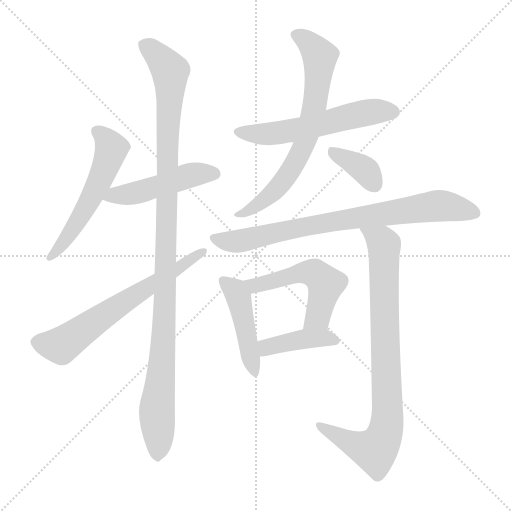
t = 0.00 s
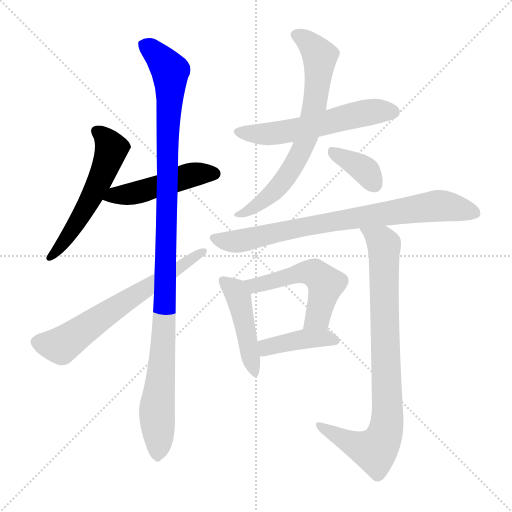
t = 1.85 s
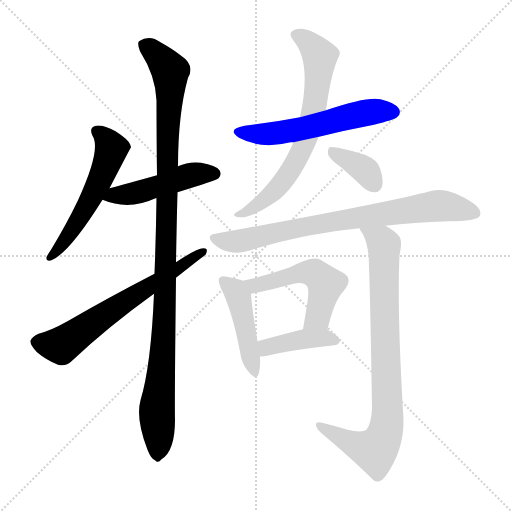
t = 3.70 s
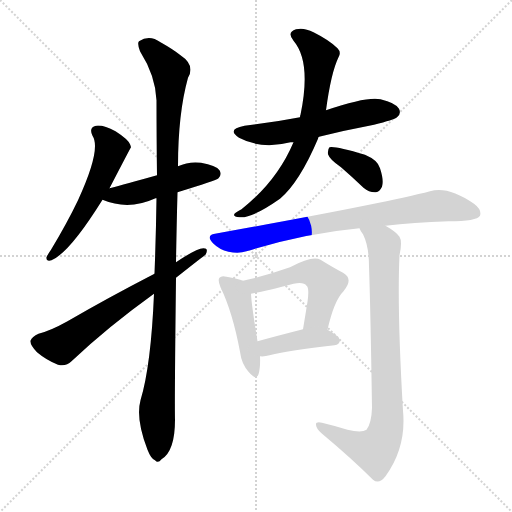
t = 5.55 s
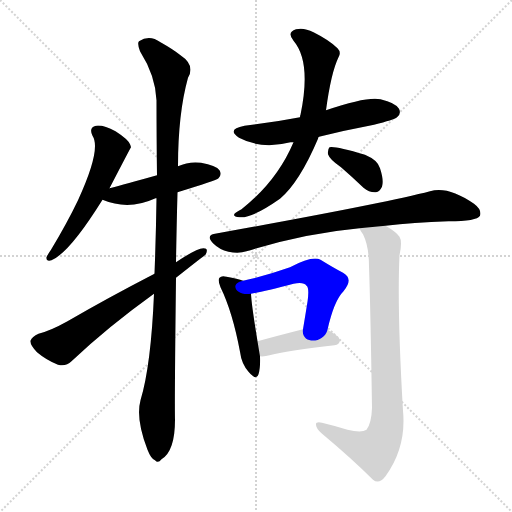
t = 7.40 s
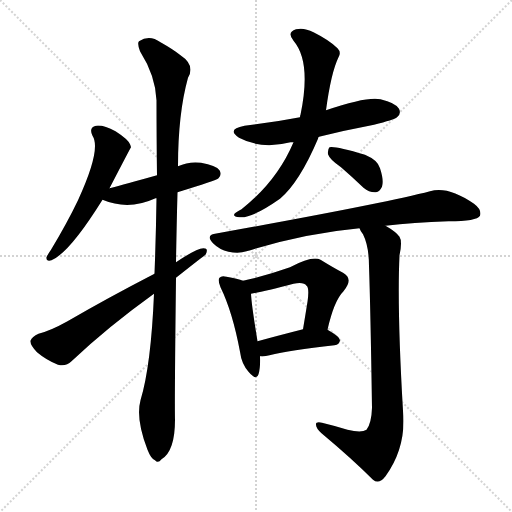
t = 9.25 s

The animated SVG that drew these frames (rendered in a browser with its animation timeline set to each time). Animation: 12 CSS @keyframes rules; one cycle of 9.25 s.

<svg version="1.1" viewBox="0 0 1024 1024" xmlns="http://www.w3.org/2000/svg">
  <g stroke="lightgray" stroke-dasharray="1,1" stroke-width="1" transform="scale(4, 4)">
    <line x1="0" y1="0" x2="256" y2="256"></line>
    <line x1="256" y1="0" x2="0" y2="256"></line>
    <line x1="128" y1="0" x2="128" y2="256"></line>
    <line x1="0" y1="128" x2="256" y2="128"></line>
  </g>
<g transform="scale(1, -1) translate(0, -900)">
   <style type="text/css">
    @keyframes keyframes0 {
      from {
       stroke: blue;
       stroke-dashoffset: 554;
       stroke-width: 128;
       }
       64% {
       animation-timing-function: step-end;
       stroke: blue;
       stroke-dashoffset: 0;
       stroke-width: 128;
       }
       to {
       stroke: black;
       stroke-width: 1024;
       }
       }
       #make-me-a-hanzi-animation-0 {
         animation: keyframes0 0.700846s both;
         animation-delay: 0.000000s;
         animation-timing-function: linear;
       }
    @keyframes keyframes1 {
      from {
       stroke: blue;
       stroke-dashoffset: 479;
       stroke-width: 128;
       }
       61% {
       animation-timing-function: step-end;
       stroke: blue;
       stroke-dashoffset: 0;
       stroke-width: 128;
       }
       to {
       stroke: black;
       stroke-width: 1024;
       }
       }
       #make-me-a-hanzi-animation-1 {
         animation: keyframes1 0.639811s both;
         animation-delay: 0.700846s;
         animation-timing-function: linear;
       }
    @keyframes keyframes2 {
      from {
       stroke: blue;
       stroke-dashoffset: 1096;
       stroke-width: 128;
       }
       78% {
       animation-timing-function: step-end;
       stroke: blue;
       stroke-dashoffset: 0;
       stroke-width: 128;
       }
       to {
       stroke: black;
       stroke-width: 1024;
       }
       }
       #make-me-a-hanzi-animation-2 {
         animation: keyframes2 1.141927s both;
         animation-delay: 1.340658s;
         animation-timing-function: linear;
       }
    @keyframes keyframes3 {
      from {
       stroke: blue;
       stroke-dashoffset: 646;
       stroke-width: 128;
       }
       68% {
       animation-timing-function: step-end;
       stroke: blue;
       stroke-dashoffset: 0;
       stroke-width: 128;
       }
       to {
       stroke: black;
       stroke-width: 1024;
       }
       }
       #make-me-a-hanzi-animation-3 {
         animation: keyframes3 0.775716s both;
         animation-delay: 2.482585s;
         animation-timing-function: linear;
       }
    @keyframes keyframes4 {
      from {
       stroke: blue;
       stroke-dashoffset: 567;
       stroke-width: 128;
       }
       65% {
       animation-timing-function: step-end;
       stroke: blue;
       stroke-dashoffset: 0;
       stroke-width: 128;
       }
       to {
       stroke: black;
       stroke-width: 1024;
       }
       }
       #make-me-a-hanzi-animation-4 {
         animation: keyframes4 0.711426s both;
         animation-delay: 3.258301s;
         animation-timing-function: linear;
       }
    @keyframes keyframes5 {
      from {
       stroke: blue;
       stroke-dashoffset: 699;
       stroke-width: 128;
       }
       69% {
       animation-timing-function: step-end;
       stroke: blue;
       stroke-dashoffset: 0;
       stroke-width: 128;
       }
       to {
       stroke: black;
       stroke-width: 1024;
       }
       }
       #make-me-a-hanzi-animation-5 {
         animation: keyframes5 0.818848s both;
         animation-delay: 3.969727s;
         animation-timing-function: linear;
       }
    @keyframes keyframes6 {
      from {
       stroke: blue;
       stroke-dashoffset: 365;
       stroke-width: 128;
       }
       54% {
       animation-timing-function: step-end;
       stroke: blue;
       stroke-dashoffset: 0;
       stroke-width: 128;
       }
       to {
       stroke: black;
       stroke-width: 1024;
       }
       }
       #make-me-a-hanzi-animation-6 {
         animation: keyframes6 0.547038s both;
         animation-delay: 4.788574s;
         animation-timing-function: linear;
       }
    @keyframes keyframes7 {
      from {
       stroke: blue;
       stroke-dashoffset: 786;
       stroke-width: 128;
       }
       72% {
       animation-timing-function: step-end;
       stroke: blue;
       stroke-dashoffset: 0;
       stroke-width: 128;
       }
       to {
       stroke: black;
       stroke-width: 1024;
       }
       }
       #make-me-a-hanzi-animation-7 {
         animation: keyframes7 0.889648s both;
         animation-delay: 5.335612s;
         animation-timing-function: linear;
       }
    @keyframes keyframes8 {
      from {
       stroke: blue;
       stroke-dashoffset: 455;
       stroke-width: 128;
       }
       60% {
       animation-timing-function: step-end;
       stroke: blue;
       stroke-dashoffset: 0;
       stroke-width: 128;
       }
       to {
       stroke: black;
       stroke-width: 1024;
       }
       }
       #make-me-a-hanzi-animation-8 {
         animation: keyframes8 0.620280s both;
         animation-delay: 6.225260s;
         animation-timing-function: linear;
       }
    @keyframes keyframes9 {
      from {
       stroke: blue;
       stroke-dashoffset: 524;
       stroke-width: 128;
       }
       63% {
       animation-timing-function: step-end;
       stroke: blue;
       stroke-dashoffset: 0;
       stroke-width: 128;
       }
       to {
       stroke: black;
       stroke-width: 1024;
       }
       }
       #make-me-a-hanzi-animation-9 {
         animation: keyframes9 0.676432s both;
         animation-delay: 6.845540s;
         animation-timing-function: linear;
       }
    @keyframes keyframes10 {
      from {
       stroke: blue;
       stroke-dashoffset: 409;
       stroke-width: 128;
       }
       57% {
       animation-timing-function: step-end;
       stroke: blue;
       stroke-dashoffset: 0;
       stroke-width: 128;
       }
       to {
       stroke: black;
       stroke-width: 1024;
       }
       }
       #make-me-a-hanzi-animation-10 {
         animation: keyframes10 0.582845s both;
         animation-delay: 7.521973s;
         animation-timing-function: linear;
       }
    @keyframes keyframes11 {
      from {
       stroke: blue;
       stroke-dashoffset: 847;
       stroke-width: 128;
       }
       73% {
       animation-timing-function: step-end;
       stroke: blue;
       stroke-dashoffset: 0;
       stroke-width: 128;
       }
       to {
       stroke: black;
       stroke-width: 1024;
       }
       }
       #make-me-a-hanzi-animation-11 {
         animation: keyframes11 0.939290s both;
         animation-delay: 8.104818s;
         animation-timing-function: linear;
       }
</style>
<path d="M 219.0 523.5 Q 261.0 604.5 262.0 605.5 Q 261.0 609.5 260.0 611.5 Q 256.0 621.5 231.0 637.5 Q 207.0 650.5 192.0 648.5 Q 177.0 645.5 185.0 628.5 Q 203.0 601.5 156.0 499.5 Q 134.0 453.5 102.0 400.5 Q 95.0 390.5 93.0 385.5 Q 92.0 376.5 103.0 379.5 Q 139.0 394.5 205.0 500.5 L 219.0 523.5 Z" fill="lightgray"></path> 
<path d="M 355.0 515.5 Q 433.0 539.5 437.0 543.5 Q 444.0 550.5 439.0 559.5 Q 432.0 569.5 402.0 574.5 Q 377.0 577.5 356.0 567.5 L 314.0 549.5 Q 250.0 531.5 219.0 523.5 C 190.0 515.5 177.0 511.5 205.0 500.5 Q 257.0 478.5 311.0 503.5 L 313.0 503.5 L 355.0 515.5 Z" fill="lightgray"></path> 
<path d="M 308.0 312.5 Q 302.0 168.5 281.0 99.5 Q 271.0 62.5 295.0 0.5 Q 302.0 -17.5 310.0 -20.5 Q 316.0 -27.5 323.0 -18.5 Q 350.0 -2.5 350.0 60.5 Q 349.0 97.5 352.0 344.5 L 352.0 375.5 Q 353.0 439.5 355.0 515.5 L 356.0 567.5 Q 356.0 672.5 376.0 744.5 Q 391.0 769.5 361.0 789.5 Q 346.0 801.5 321.0 815.5 Q 299.0 831.5 278.0 817.5 Q 274.0 813.5 280.0 797.5 Q 311.0 748.5 313.0 699.5 Q 313.0 629.5 314.0 549.5 L 313.0 503.5 Q 312.0 430.5 309.0 352.5 L 308.0 312.5 Z" fill="lightgray"></path> 
<path d="M 309.0 352.5 Q 216.0 304.5 135.0 257.5 Q 101.0 238.5 77.0 232.5 Q 64.0 226.5 61.0 218.5 Q 60.0 209.5 74.0 195.5 Q 93.0 179.5 116.0 170.5 Q 132.0 166.5 143.0 177.5 Q 216.0 246.5 308.0 312.5 L 352.0 344.5 Q 409.0 389.5 411.0 390.5 Q 418.0 403.5 407.0 403.5 Q 392.0 402.5 352.0 375.5 L 309.0 352.5 Z" fill="lightgray"></path> 
<path d="M 638.0 626.5 Q 690.0 639.5 748.0 650.5 Q 788.0 660.5 794.0 665.5 Q 803.0 672.5 798.0 682.5 Q 791.0 694.5 761.0 701.5 Q 734.0 707.5 652.0 679.5 L 600.0 665.5 Q 548.0 655.5 489.0 648.5 Q 452.0 641.5 478.0 624.5 Q 523.0 600.5 581.0 615.5 Q 582.0 615.5 587.0 615.5 L 638.0 626.5 Z" fill="lightgray"></path> 
<path d="M 587.0 615.5 Q 554.0 537.5 483.0 481.5 Q 471.0 475.5 469.0 472.5 Q 465.0 466.5 479.0 465.5 Q 503.0 462.5 560.0 502.5 Q 599.0 535.5 636.0 622.5 Q 636.0 625.5 638.0 626.5 L 652.0 679.5 Q 662.0 754.5 677.0 785.5 Q 683.0 795.5 675.0 803.5 Q 659.0 819.5 627.0 835.5 Q 608.0 845.5 592.0 841.5 Q 573.0 835.5 587.0 818.5 Q 623.0 776.5 601.0 670.5 Q 600.0 669.5 600.0 665.5 L 587.0 615.5 Z" fill="lightgray"></path> 
<path d="M 682.0 565.5 Q 704.0 546.5 727.0 524.5 Q 739.0 514.5 752.0 515.5 Q 759.0 516.5 764.0 526.5 Q 768.0 539.5 760.0 563.5 Q 756.0 579.5 730.0 590.5 Q 669.0 608.5 659.0 605.5 Q 655.0 601.5 656.0 591.5 Q 659.0 581.5 682.0 565.5 Z" fill="lightgray"></path> 
<path d="M 771.0 448.5 Q 826.0 455.5 897.0 457.5 Q 954.0 457.5 960.0 468.5 Q 964.0 480.5 948.0 492.5 Q 896.0 528.5 860.0 517.5 Q 769.0 493.5 430.0 432.5 Q 411.0 429.5 426.0 413.5 Q 439.0 400.5 457.0 396.5 Q 478.0 392.5 493.0 397.5 Q 610.0 433.5 719.0 443.5 L 771.0 448.5 Z" fill="lightgray"></path> 
<path d="M 486.0 338.5 Q 476.0 342.5 453.0 346.5 Q 443.0 349.5 439.0 344.5 Q 435.0 340.5 441.0 325.5 Q 465.0 276.5 480.0 196.5 Q 483.0 172.5 497.0 156.5 Q 513.0 137.5 517.0 151.5 Q 521.0 164.5 520.0 187.5 L 515.0 217.5 Q 503.0 290.5 502.0 312.5 C 501.0 333.5 501.0 333.5 486.0 338.5 Z" fill="lightgray"></path> 
<path d="M 655.0 240.5 Q 668.0 298.5 687.0 317.5 Q 708.0 342.5 686.0 354.5 Q 667.0 364.5 641.0 380.5 Q 625.0 389.5 580.0 365.5 Q 529.0 347.5 486.0 338.5 C 457.0 332.5 473.0 307.5 502.0 312.5 Q 526.0 316.5 587.0 332.5 Q 608.0 336.5 613.0 328.5 Q 619.0 324.5 615.0 296.5 Q 611.0 271.5 606.0 241.5 C 601.0 211.5 648.0 211.5 655.0 240.5 Z" fill="lightgray"></path> 
<path d="M 520.0 187.5 Q 529.0 186.5 539.0 189.5 Q 579.0 199.5 669.0 209.5 Q 679.0 210.5 680.0 219.5 Q 680.0 226.5 655.0 240.5 C 639.0 249.5 635.0 248.5 606.0 241.5 Q 555.0 228.5 515.0 217.5 C 486.0 209.5 490.0 188.5 520.0 187.5 Z" fill="lightgray"></path> 
<path d="M 695.0 40.5 Q 673.0 47.5 644.0 54.5 Q 631.0 57.5 632.0 50.5 Q 632.0 43.5 643.0 33.5 Q 704.0 -17.5 746.0 -59.5 Q 758.0 -69.5 771.0 -52.5 Q 813.0 5.5 806.0 78.5 Q 794.0 282.5 799.0 389.5 Q 805.0 417.5 799.0 426.5 Q 792.0 436.5 771.0 448.5 C 746.0 464.5 705.0 469.5 719.0 443.5 Q 720.0 439.5 726.0 431.5 Q 738.0 407.5 738.0 367.5 Q 741.0 282.5 744.0 84.5 Q 743.0 53.5 733.0 40.5 Q 723.0 33.5 695.0 40.5 Z" fill="lightgray"></path> 
      <clipPath id="make-me-a-hanzi-clip-0">
      <path d="M 219.0 523.5 Q 261.0 604.5 262.0 605.5 Q 261.0 609.5 260.0 611.5 Q 256.0 621.5 231.0 637.5 Q 207.0 650.5 192.0 648.5 Q 177.0 645.5 185.0 628.5 Q 203.0 601.5 156.0 499.5 Q 134.0 453.5 102.0 400.5 Q 95.0 390.5 93.0 385.5 Q 92.0 376.5 103.0 379.5 Q 139.0 394.5 205.0 500.5 L 219.0 523.5 Z" fill="lightgray"></path>
      </clipPath>
      <path clip-path="url(#make-me-a-hanzi-clip-0)" d="M 193.0 636.5 L 214.0 619.5 L 223.0 602.5 L 214.0 570.5 L 171.0 481.5 L 132.0 420.5 L 100.0 385.5 " fill="none" id="make-me-a-hanzi-animation-0" stroke-dasharray="426 852" stroke-linecap="round"></path>

      <clipPath id="make-me-a-hanzi-clip-1">
      <path d="M 355.0 515.5 Q 433.0 539.5 437.0 543.5 Q 444.0 550.5 439.0 559.5 Q 432.0 569.5 402.0 574.5 Q 377.0 577.5 356.0 567.5 L 314.0 549.5 Q 250.0 531.5 219.0 523.5 C 190.0 515.5 177.0 511.5 205.0 500.5 Q 257.0 478.5 311.0 503.5 L 313.0 503.5 L 355.0 515.5 Z" fill="lightgray"></path>
      </clipPath>
      <path clip-path="url(#make-me-a-hanzi-clip-1)" d="M 214.0 502.5 L 294.0 520.5 L 371.0 547.5 L 430.0 552.5 " fill="none" id="make-me-a-hanzi-animation-1" stroke-dasharray="351 702" stroke-linecap="round"></path>

      <clipPath id="make-me-a-hanzi-clip-2">
      <path d="M 308.0 312.5 Q 302.0 168.5 281.0 99.5 Q 271.0 62.5 295.0 0.5 Q 302.0 -17.5 310.0 -20.5 Q 316.0 -27.5 323.0 -18.5 Q 350.0 -2.5 350.0 60.5 Q 349.0 97.5 352.0 344.5 L 352.0 375.5 Q 353.0 439.5 355.0 515.5 L 356.0 567.5 Q 356.0 672.5 376.0 744.5 Q 391.0 769.5 361.0 789.5 Q 346.0 801.5 321.0 815.5 Q 299.0 831.5 278.0 817.5 Q 274.0 813.5 280.0 797.5 Q 311.0 748.5 313.0 699.5 Q 313.0 629.5 314.0 549.5 L 313.0 503.5 Q 312.0 430.5 309.0 352.5 L 308.0 312.5 Z" fill="lightgray"></path>
      </clipPath>
      <path clip-path="url(#make-me-a-hanzi-clip-2)" d="M 289.0 811.5 L 335.0 765.5 L 341.0 747.5 L 332.0 331.5 L 314.0 87.5 L 315.0 -7.5 " fill="none" id="make-me-a-hanzi-animation-2" stroke-dasharray="968 1936" stroke-linecap="round"></path>

      <clipPath id="make-me-a-hanzi-clip-3">
      <path d="M 309.0 352.5 Q 216.0 304.5 135.0 257.5 Q 101.0 238.5 77.0 232.5 Q 64.0 226.5 61.0 218.5 Q 60.0 209.5 74.0 195.5 Q 93.0 179.5 116.0 170.5 Q 132.0 166.5 143.0 177.5 Q 216.0 246.5 308.0 312.5 L 352.0 344.5 Q 409.0 389.5 411.0 390.5 Q 418.0 403.5 407.0 403.5 Q 392.0 402.5 352.0 375.5 L 309.0 352.5 Z" fill="lightgray"></path>
      </clipPath>
      <path clip-path="url(#make-me-a-hanzi-clip-3)" d="M 72.0 216.5 L 122.0 208.5 L 405.0 395.5 " fill="none" id="make-me-a-hanzi-animation-3" stroke-dasharray="518 1036" stroke-linecap="round"></path>

      <clipPath id="make-me-a-hanzi-clip-4">
      <path d="M 638.0 626.5 Q 690.0 639.5 748.0 650.5 Q 788.0 660.5 794.0 665.5 Q 803.0 672.5 798.0 682.5 Q 791.0 694.5 761.0 701.5 Q 734.0 707.5 652.0 679.5 L 600.0 665.5 Q 548.0 655.5 489.0 648.5 Q 452.0 641.5 478.0 624.5 Q 523.0 600.5 581.0 615.5 Q 582.0 615.5 587.0 615.5 L 638.0 626.5 Z" fill="lightgray"></path>
      </clipPath>
      <path clip-path="url(#make-me-a-hanzi-clip-4)" d="M 481.0 637.5 L 554.0 633.5 L 725.0 673.5 L 787.0 676.5 " fill="none" id="make-me-a-hanzi-animation-4" stroke-dasharray="439 878" stroke-linecap="round"></path>

      <clipPath id="make-me-a-hanzi-clip-5">
      <path d="M 587.0 615.5 Q 554.0 537.5 483.0 481.5 Q 471.0 475.5 469.0 472.5 Q 465.0 466.5 479.0 465.5 Q 503.0 462.5 560.0 502.5 Q 599.0 535.5 636.0 622.5 Q 636.0 625.5 638.0 626.5 L 652.0 679.5 Q 662.0 754.5 677.0 785.5 Q 683.0 795.5 675.0 803.5 Q 659.0 819.5 627.0 835.5 Q 608.0 845.5 592.0 841.5 Q 573.0 835.5 587.0 818.5 Q 623.0 776.5 601.0 670.5 Q 600.0 669.5 600.0 665.5 L 587.0 615.5 Z" fill="lightgray"></path>
      </clipPath>
      <path clip-path="url(#make-me-a-hanzi-clip-5)" d="M 593.0 829.5 L 623.0 809.5 L 640.0 780.5 L 630.0 693.5 L 613.0 621.5 L 574.0 547.5 L 542.0 509.5 L 501.0 480.5 L 475.0 470.5 " fill="none" id="make-me-a-hanzi-animation-5" stroke-dasharray="571 1142" stroke-linecap="round"></path>

      <clipPath id="make-me-a-hanzi-clip-6">
      <path d="M 682.0 565.5 Q 704.0 546.5 727.0 524.5 Q 739.0 514.5 752.0 515.5 Q 759.0 516.5 764.0 526.5 Q 768.0 539.5 760.0 563.5 Q 756.0 579.5 730.0 590.5 Q 669.0 608.5 659.0 605.5 Q 655.0 601.5 656.0 591.5 Q 659.0 581.5 682.0 565.5 Z" fill="lightgray"></path>
      </clipPath>
      <path clip-path="url(#make-me-a-hanzi-clip-6)" d="M 663.0 597.5 L 725.0 563.5 L 748.0 532.5 " fill="none" id="make-me-a-hanzi-animation-6" stroke-dasharray="237 474" stroke-linecap="round"></path>

      <clipPath id="make-me-a-hanzi-clip-7">
      <path d="M 771.0 448.5 Q 826.0 455.5 897.0 457.5 Q 954.0 457.5 960.0 468.5 Q 964.0 480.5 948.0 492.5 Q 896.0 528.5 860.0 517.5 Q 769.0 493.5 430.0 432.5 Q 411.0 429.5 426.0 413.5 Q 439.0 400.5 457.0 396.5 Q 478.0 392.5 493.0 397.5 Q 610.0 433.5 719.0 443.5 L 771.0 448.5 Z" fill="lightgray"></path>
      </clipPath>
      <path clip-path="url(#make-me-a-hanzi-clip-7)" d="M 429.0 422.5 L 483.0 418.5 L 670.0 458.5 L 879.0 488.5 L 951.0 473.5 " fill="none" id="make-me-a-hanzi-animation-7" stroke-dasharray="658 1316" stroke-linecap="round"></path>

      <clipPath id="make-me-a-hanzi-clip-8">
      <path d="M 486.0 338.5 Q 476.0 342.5 453.0 346.5 Q 443.0 349.5 439.0 344.5 Q 435.0 340.5 441.0 325.5 Q 465.0 276.5 480.0 196.5 Q 483.0 172.5 497.0 156.5 Q 513.0 137.5 517.0 151.5 Q 521.0 164.5 520.0 187.5 L 515.0 217.5 Q 503.0 290.5 502.0 312.5 C 501.0 333.5 501.0 333.5 486.0 338.5 Z" fill="lightgray"></path>
      </clipPath>
      <path clip-path="url(#make-me-a-hanzi-clip-8)" d="M 447.0 339.5 L 471.0 317.5 L 480.0 295.5 L 507.0 155.5 " fill="none" id="make-me-a-hanzi-animation-8" stroke-dasharray="327 654" stroke-linecap="round"></path>

      <clipPath id="make-me-a-hanzi-clip-9">
      <path d="M 655.0 240.5 Q 668.0 298.5 687.0 317.5 Q 708.0 342.5 686.0 354.5 Q 667.0 364.5 641.0 380.5 Q 625.0 389.5 580.0 365.5 Q 529.0 347.5 486.0 338.5 C 457.0 332.5 473.0 307.5 502.0 312.5 Q 526.0 316.5 587.0 332.5 Q 608.0 336.5 613.0 328.5 Q 619.0 324.5 615.0 296.5 Q 611.0 271.5 606.0 241.5 C 601.0 211.5 648.0 211.5 655.0 240.5 Z" fill="lightgray"></path>
      </clipPath>
      <path clip-path="url(#make-me-a-hanzi-clip-9)" d="M 493.0 334.5 L 514.0 329.5 L 598.0 354.5 L 632.0 351.5 L 651.0 332.5 L 649.0 319.5 L 635.0 265.5 L 612.0 248.5 " fill="none" id="make-me-a-hanzi-animation-9" stroke-dasharray="396 792" stroke-linecap="round"></path>

      <clipPath id="make-me-a-hanzi-clip-10">
      <path d="M 520.0 187.5 Q 529.0 186.5 539.0 189.5 Q 579.0 199.5 669.0 209.5 Q 679.0 210.5 680.0 219.5 Q 680.0 226.5 655.0 240.5 C 639.0 249.5 635.0 248.5 606.0 241.5 Q 555.0 228.5 515.0 217.5 C 486.0 209.5 490.0 188.5 520.0 187.5 Z" fill="lightgray"></path>
      </clipPath>
      <path clip-path="url(#make-me-a-hanzi-clip-10)" d="M 525.0 195.5 L 534.0 205.5 L 602.0 221.5 L 649.0 224.5 L 671.0 218.5 " fill="none" id="make-me-a-hanzi-animation-10" stroke-dasharray="281 562" stroke-linecap="round"></path>

      <clipPath id="make-me-a-hanzi-clip-11">
      <path d="M 695.0 40.5 Q 673.0 47.5 644.0 54.5 Q 631.0 57.5 632.0 50.5 Q 632.0 43.5 643.0 33.5 Q 704.0 -17.5 746.0 -59.5 Q 758.0 -69.5 771.0 -52.5 Q 813.0 5.5 806.0 78.5 Q 794.0 282.5 799.0 389.5 Q 805.0 417.5 799.0 426.5 Q 792.0 436.5 771.0 448.5 C 746.0 464.5 705.0 469.5 719.0 443.5 Q 720.0 439.5 726.0 431.5 Q 738.0 407.5 738.0 367.5 Q 741.0 282.5 744.0 84.5 Q 743.0 53.5 733.0 40.5 Q 723.0 33.5 695.0 40.5 Z" fill="lightgray"></path>
      </clipPath>
      <path clip-path="url(#make-me-a-hanzi-clip-11)" d="M 726.0 439.5 L 764.0 416.5 L 769.0 402.5 L 776.0 86.5 L 772.0 42.5 L 750.0 -1.5 L 688.0 20.5 L 639.0 48.5 " fill="none" id="make-me-a-hanzi-animation-11" stroke-dasharray="719 1438" stroke-linecap="round"></path>

</g>
</svg>
